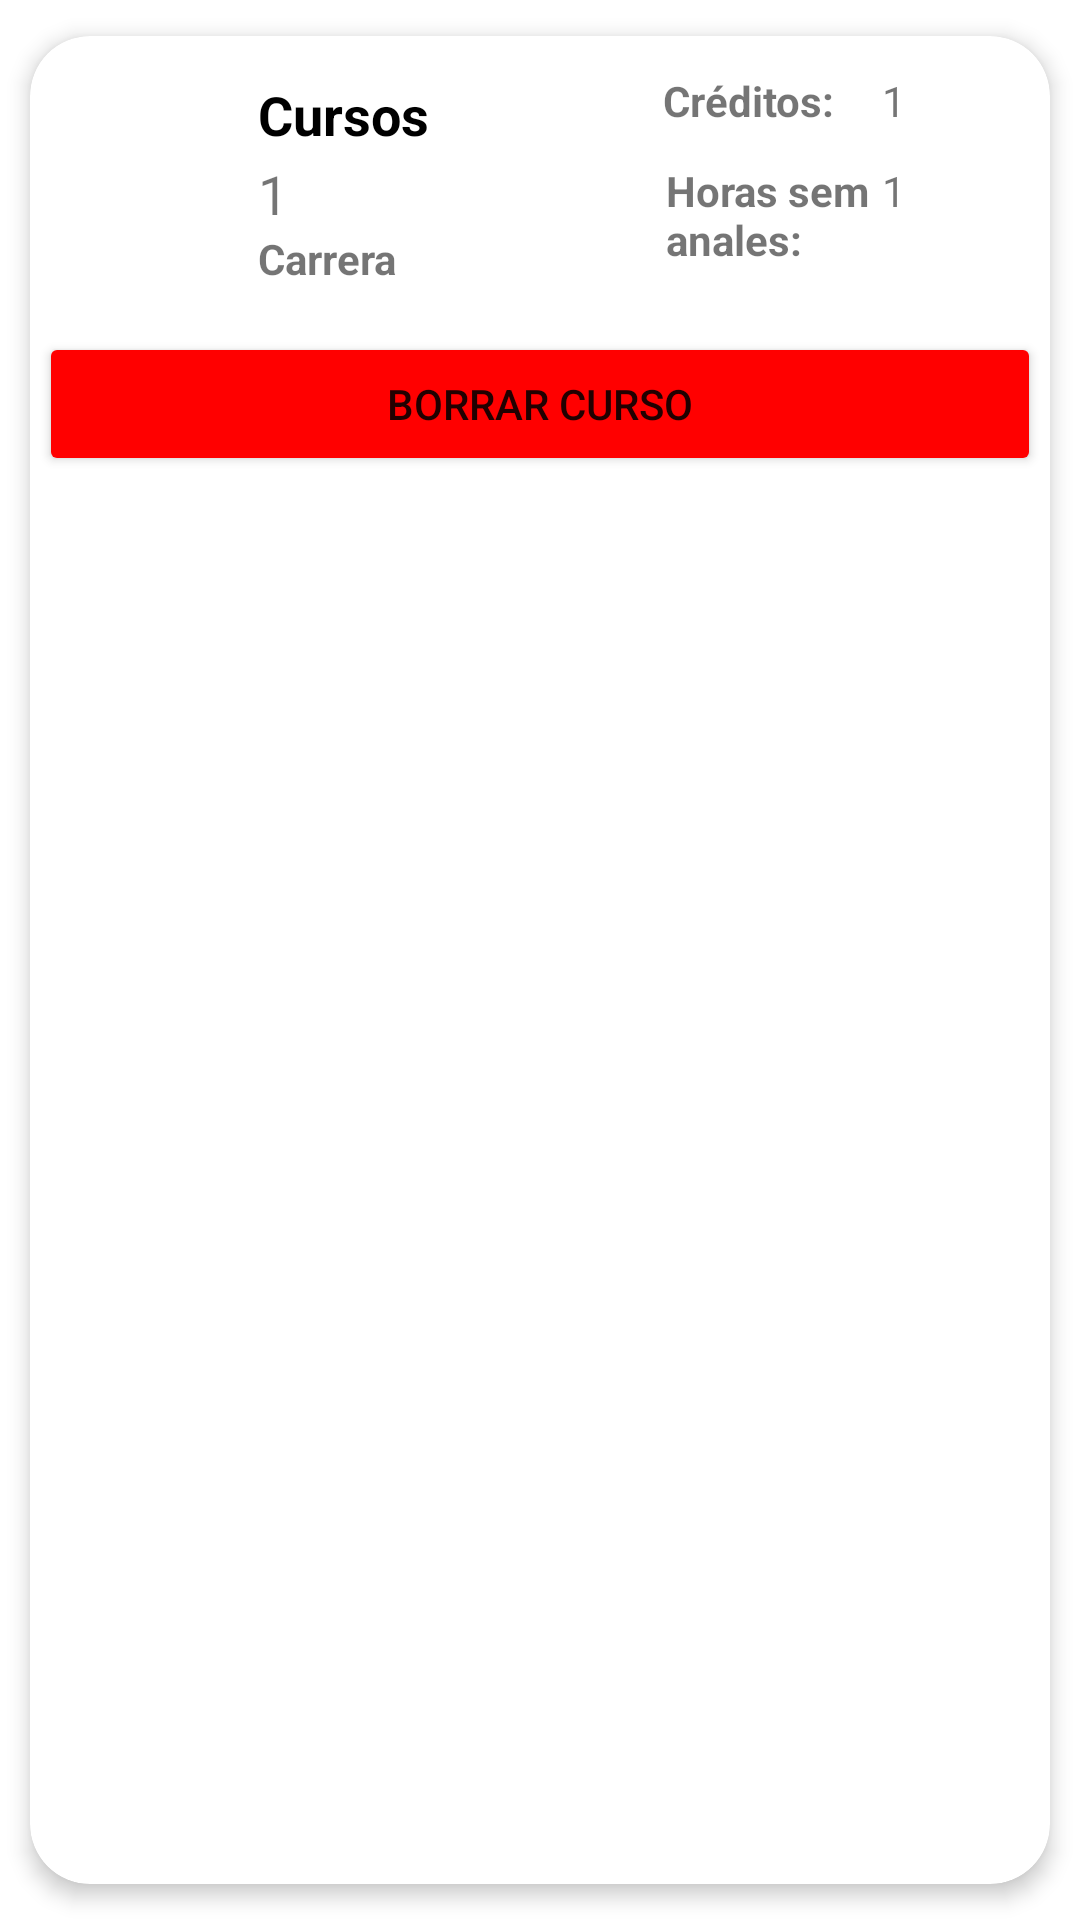

Reconstruct the res/layout file that produces this screen, plus the resources it refers to.
<!-- AndroidManifest.xml: application theme Theme.PeopleApp -->
<!-- res/layout/list_cursos.xml -->
<?xml version="1.0" encoding="utf-8"?>
<androidx.cardview.widget.CardView
        xmlns:android="http://schemas.android.com/apk/res/android"
        xmlns:app="http://schemas.android.com/apk/res-auto"
        android:id="@+id/listCursos"
        android:layout_width="match_parent"
        android:layout_height="wrap_content"
        android:animateLayoutChanges="true"
        app:cardCornerRadius="20dp"
        app:cardElevation="4dp"
        app:cardUseCompatPadding="true">
    <LinearLayout
            android:layout_width="match_parent"
            android:layout_height="wrap_content"
            android:animateLayoutChanges="true"
            android:orientation="vertical">
        <RelativeLayout
                android:layout_width="match_parent"
                android:layout_height="match_parent"
                android:orientation="horizontal"
                android:padding="12dp">
            <ImageView
                    android:layout_width="60dp"
                    android:layout_height="60dp"
                    android:id="@+id/imageCurso"
                    android:layout_alignParentStart="true"
                    android:layout_centerVertical="true"
                    android:layout_gravity="center"
                    android:paddingLeft="14dp"
                    android:paddingRight="14dp"
                    app:srcCompat="@drawable/ic_menu_book_black_24dp"/>
            <LinearLayout
                    android:layout_width="120dp"
                    android:layout_height="wrap_content"
                    android:id="@+id/linearLayout"
                    android:layout_alignParentTop="true"
                    android:layout_marginStart="4dp"
                    android:layout_marginTop="2dp"
                    android:layout_toEndOf="@+id/imageCurso"
                    android:orientation="vertical"
                    android:layout_marginLeft="4dp"
                    android:layout_toRightOf="@+id/imageCurso">
                <TextView
                        android:layout_width="match_parent"
                        android:layout_height="wrap_content"
                        android:id="@+id/nombreCurso"
                        android:layout_marginBottom="2dp"
                        android:textColor="@color/black"
                        android:text="Cursos"
                        android:textStyle="bold"
                        android:textSize="18sp"/>
                <TextView
                        android:layout_width="match_parent"
                        android:layout_height="wrap_content"
                        android:id="@+id/codigoCurso"
                        android:text="1"
                        android:textSize="18sp"/>
                <TextView
                        android:text="Carrera"
                        android:textStyle="bold"
                        android:layout_width="match_parent"
                        android:layout_height="wrap_content"
                        android:id="@+id/nombreCarrera"/>
            </LinearLayout>
            <TextView
                    android:text="Créditos:"
                    android:textStyle="bold"
                    android:layout_width="87dp"
                    android:layout_height="wrap_content"
                    android:id="@+id/creditosCursoText"
                    android:layout_toEndOf="@+id/linearLayout"
                    android:layout_marginStart="15dp"
                    android:layout_toStartOf="@+id/creditosCurso"/>
            <TextView
                    android:id="@+id/creditosCurso"
                    android:text="1"
                    android:layout_width="wrap_content"
                    android:layout_height="wrap_content"
                    android:layout_alignParentEnd="true"
                    android:layout_marginStart="1dp"
                    android:layout_marginEnd="36dp"/>
            <TextView
                    android:text="Horas semanales:"
                    android:textStyle="bold"
                    android:layout_width="87dp"
                    android:layout_height="wrap_content"
                    android:id="@+id/fechaFinalText"
                    android:layout_toEndOf="@+id/linearLayout"
                    android:layout_marginStart="16dp"
                    android:layout_marginTop="30dp"
                    android:layout_toStartOf="@+id/horasSemanalesCurso"/>
            <TextView
                    android:id="@+id/horasSemanalesCurso"
                    android:text="1"
                    android:layout_width="wrap_content"
                    android:layout_height="wrap_content"
                    android:layout_alignParentEnd="true"
                    android:layout_marginStart="1dp"
                    android:layout_marginTop="30dp"
                    android:layout_marginEnd="36dp"/>
        </RelativeLayout>
        <Button
                android:text="Borrar curso"
                android:layout_width="match_parent"
                android:layout_height="wrap_content" android:id="@+id/borrarCursoBtn" android:backgroundTint="#FF0000"
                android:layout_margin="3dp"/>
    </LinearLayout>

</androidx.cardview.widget.CardView>
<!-- resources referenced by this layout -->
<resources>
  <color name="black">#FF000000</color>
  <style name="Theme.PeopleApp" parent="Theme.MaterialComponents.DayNight.DarkActionBar">
          
          <item name="colorPrimary">@color/purple_500</item>
          <item name="colorPrimaryVariant">@color/purple_700</item>
          <item name="colorOnPrimary">@color/white</item>
          
          <item name="colorSecondary">@color/teal_200</item>
          <item name="colorSecondaryVariant">@color/teal_700</item>
          <item name="colorOnSecondary">@color/black</item>
          
          <item name="android:statusBarColor" tools:targetApi="l">?attr/colorPrimaryVariant</item>
          
      </style>
  <color name="purple_500">#FF6200EE</color>
  <color name="purple_700">#FF3700B3</color>
  <color name="white">#FFFFFFFF</color>
  <color name="teal_200">#FF03DAC5</color>
  <color name="teal_700">#FF018786</color>
</resources>
